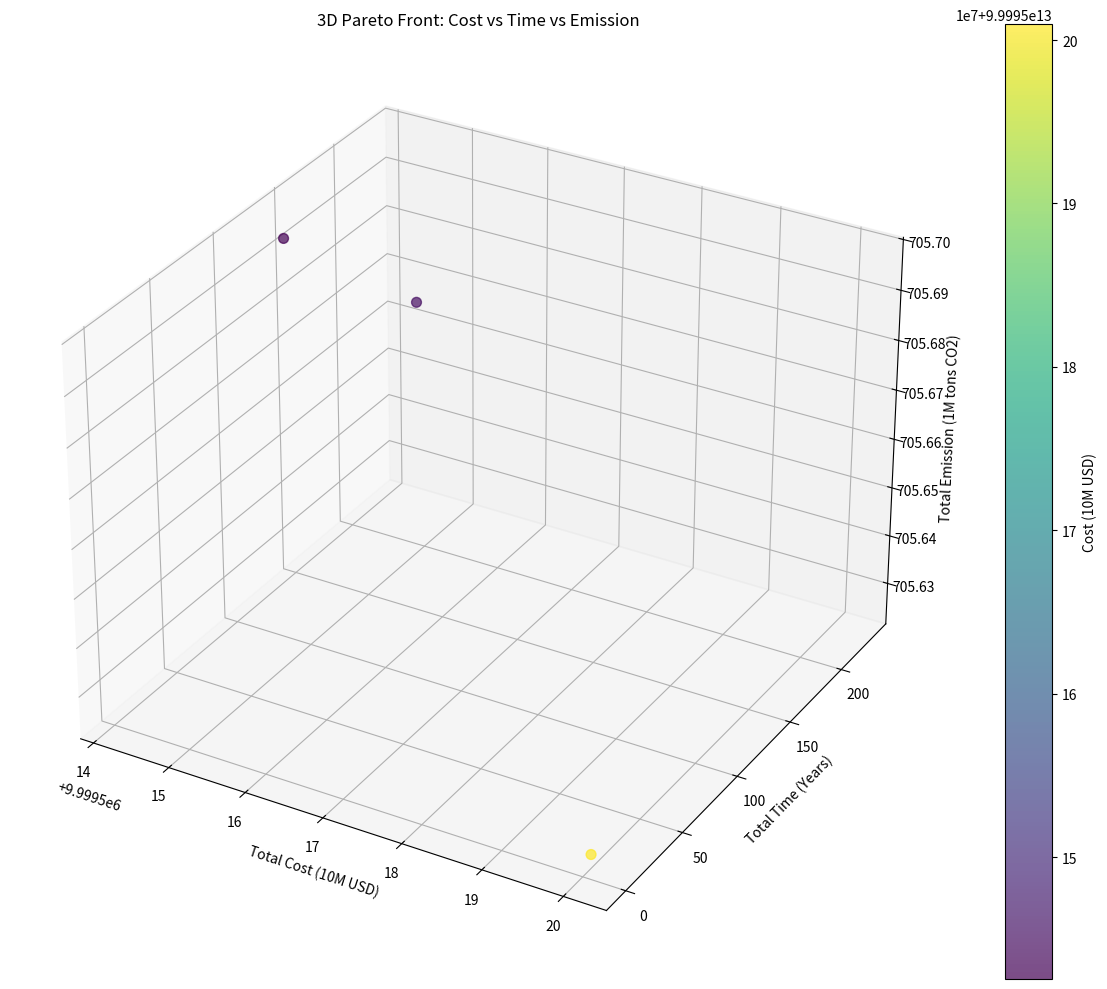
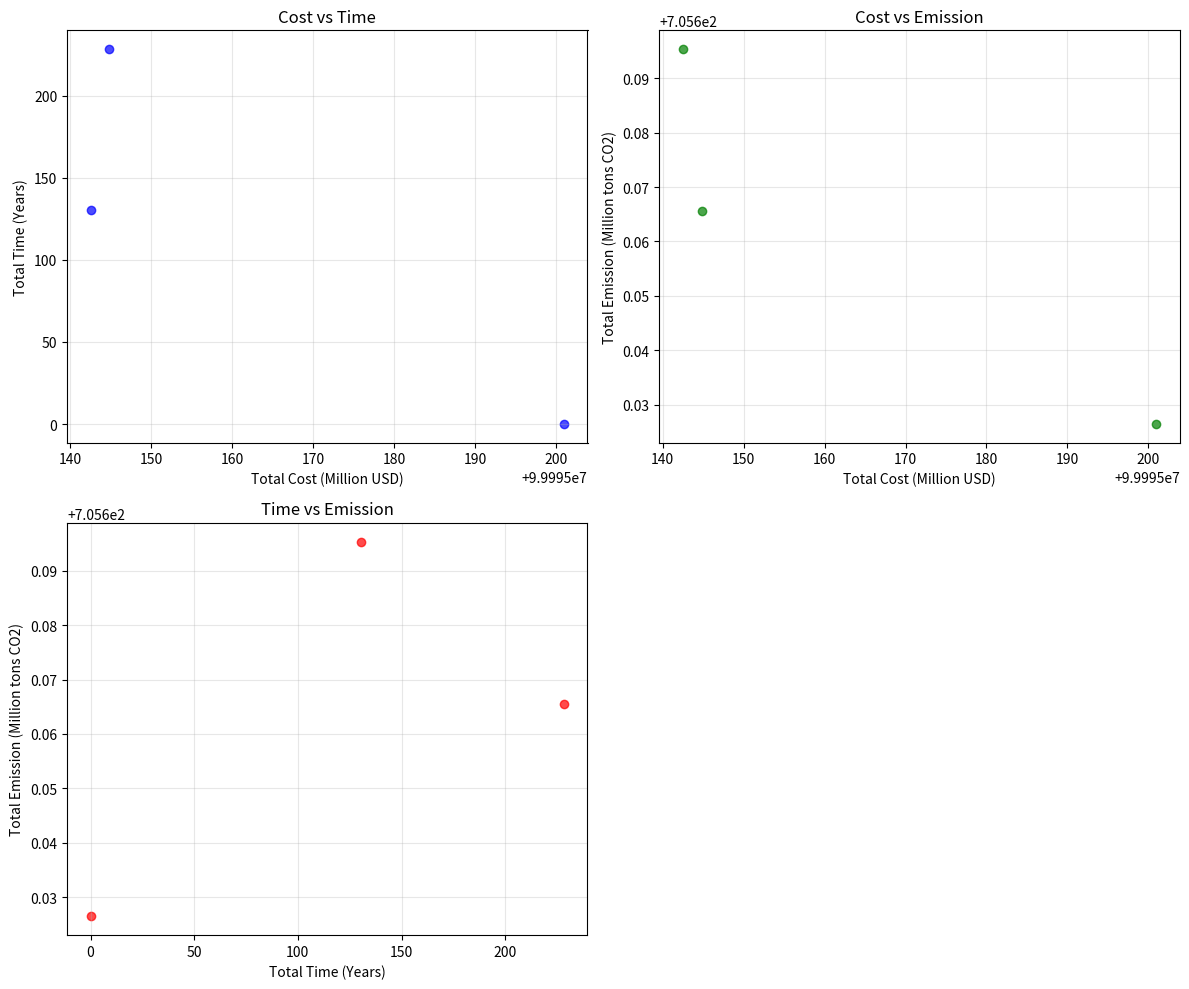

Write the Python code that produced these figures, in order.
import numpy as np
import matplotlib.pyplot as plt
import pandas as pd
import os
from mpl_toolkits.mplot3d import Axes3D

# 确保结果保存目录存在
result_dir = 'd:\\Users\\HONOR\\Desktop\\base\\2026\\Results'
os.makedirs(result_dir, exist_ok=True)

class LCAOptimizer:
    def __init__(self):
        # 模型参数（使用新数据）
        self.params = {
            # 运输参数
            'M_total': 100000000,  # 总物资量（吨）
            'Q_se': 179000,  # 太空电梯年运输能力（吨/年）
            'n': 10,  # 火箭发射场数量
            'T_se_cycle': 7,  # 太空电梯单次运输周期（天）
            'Q_r_max': 150,  # 火箭单次最大运力（吨）
            'Q_r_avg': 150,  # 火箭单次平均运力（吨）
            'rocket_max_launches_per_site': 730,  # 每年单座发射火箭的最高上线（次）
            'C_se_unit': 500000,  # 太空电梯单位运输成本（美元/吨），450-600美元/公斤 = 450000-600000美元/吨
            'C_r_unit': 1000000,  # 火箭单位运输成本（美元/吨），90~112.5万美元/吨
            'C_r_site': 3000000,  # 火箭发射场固定成本（美元），250万-400万美元
            # 太空电梯运力衰减系数
            'se_capacity_decay': {
                'daily_base_decay': 0.00005,  # 日常运营基础日衰减率（0.005%/天，系绳/结构自然损耗）
                'extreme_weather_decay': 0.008,  # 极端天气单次额外衰减率（0.8%/次，风暴/陨石等影响）
                'extreme_weather_annual': 8,  # 年极端天气发生次数（次/年，合理工况假设）
                'max_decay_limit': 0.4,  # 最大衰减上限（运力不低于额定值60%）
                'maintenance_repair': 0.001  # 定期维护修复率（0.1%/月，抵消部分衰减）
            },
            # LCA参数（碳排放因子，单位：吨CO2/吨）
            'lca_factors': {
                # 原材料生产阶段
                'raw_material': {
                    'se_tether': 15.0,  # 太空电梯系绳材料
                    'rocket_fuel': 20.0,  # 火箭燃料
                    'se_structure': 8.0,  # 太空电梯结构材料
                    'rocket_structure': 12.0  # 火箭结构材料
                },
                # 系统建设阶段
                'construction': {
                    'se_earth_port': 50000,  # 太空电梯地球港建设
                    'rocket_site': 10000,  # 火箭发射场建设
                    'se_station': 100000  # 太空电梯空间站建设
                },
                # 运输运营阶段
                'operation': {
                    'se_electricity': 0.0,  # 太空电梯电力消耗（全电力驱动，碳排放为0）
                    'rocket_launch': 5.0,  # 火箭发射（液氧甲烷燃料：2.2-2.8吨CO2/吨物资，取平均值）
                    'se_maintenance': 0.5,  # 太空电梯维护
                    'rocket_maintenance': 2.0  # 火箭维护
                },
                # 废弃处置阶段
                'disposal': {
                    'se_equipment': 5.0,  # 太空电梯设备处置
                    'rocket_debris': 8.0  # 火箭残骸处置
                }
            },
            # 材料消耗
            'material_consumption': {
                'se_tether': 2000,  # 太空电梯系绳材料（吨）
                'rocket_fuel': 5000,  # 火箭燃料（吨）
                'se_structure': 5000,  # 太空电梯结构材料（吨）
                'rocket_structure': 3000  # 火箭结构材料（吨）
            }
        }
    
    def calculate_lca(self, x, y, z):
        """计算全生命周期碳排放"""
        # 原材料生产阶段碳排放
        E_raw = (
            self.params['material_consumption']['se_tether'] * self.params['lca_factors']['raw_material']['se_tether'] +
            self.params['material_consumption']['rocket_fuel'] * self.params['lca_factors']['raw_material']['rocket_fuel'] +
            self.params['material_consumption']['se_structure'] * self.params['lca_factors']['raw_material']['se_structure'] +
            self.params['material_consumption']['rocket_structure'] * self.params['lca_factors']['raw_material']['rocket_structure']
        )
        
        # 系统建设阶段碳排放
        E_construction = (
            self.params['lca_factors']['construction']['se_earth_port'] +
            sum(z[i] * self.params['lca_factors']['construction']['rocket_site'] for i in range(len(z))) +
            self.params['lca_factors']['construction']['se_station']
        )
        
        # 运输运营阶段碳排放
        E_operation = (
            x * self.params['lca_factors']['operation']['se_electricity'] +
            y * self.params['lca_factors']['operation']['rocket_launch'] +
            x * self.params['lca_factors']['operation']['se_maintenance'] +
            y * self.params['lca_factors']['operation']['rocket_maintenance']
        )
        
        # 废弃处置阶段碳排放
        E_disposal = (
            self.params['lca_factors']['disposal']['se_equipment'] +
            (y / self.params['Q_r_avg']) * self.params['lca_factors']['disposal']['rocket_debris']  # 每发射一次的残骸处置
        )
        
        # 总碳排放
        E_total = E_raw + E_construction + E_operation + E_disposal
        
        return E_total
    
    def evaluate(self, individual):
        """评估个体适应度（三目标）"""
        x = individual[0]  # 太空电梯运输量
        y = individual[1]  # 火箭运输量
        z = individual[2:2+self.params['n']]  # 火箭发射场启用状态
        
        # 计算太空电梯运力衰减后的实际年运力
        decay_params = self.params['se_capacity_decay']
        daily_decay = decay_params['daily_base_decay'] * 365
        extreme_weather_decay = decay_params['extreme_weather_decay'] * decay_params['extreme_weather_annual']
        maintenance_repair = decay_params['maintenance_repair'] * 12
        total_decay = min(daily_decay + extreme_weather_decay - maintenance_repair, decay_params['max_decay_limit'])
        Q_se_actual = self.params['Q_se'] * (1 - total_decay)
        
        # 自动调整y的值，确保x + y = M_total
        y = self.params['M_total'] - x
        
        # 非负约束
        if x < 0 or y < 0:
            return [float('inf'), float('inf'), float('inf')]  # 非负约束
        
        # 目标函数1：最小化总成本
        C_total = (self.params['C_se_unit'] * x + 
                  self.params['C_r_unit'] * y + 
                  sum(z[i] * self.params['C_r_site'] for i in range(self.params['n'])))
        
        # 目标函数2：最小化总时间
        T_se = x / Q_se_actual
        # 更新火箭年运输能力计算，使用每年单座发射火箭的最高上线730次
        rocket_annual_capacity = sum(z[i] * self.params['rocket_max_launches_per_site'] * self.params['Q_r_avg'] 
                                 for i in range(len(z)))
        T_r = y / rocket_annual_capacity if rocket_annual_capacity > 0 else 0
        T_total = max(T_se, T_r)
        
        # 目标函数3：最小化环境影响（碳排放）
        E_total = self.calculate_lca(x, y, z)
        
        return [C_total, T_total, E_total]
    
    def generate_initial_population(self, size=100):
        """生成初始种群"""
        population = []
        for _ in range(size):
            # 随机生成太空电梯运输量（合理范围）
            x = np.random.uniform(0, self.params['M_total'])
            # 确保x + y = M_total
            y = self.params['M_total'] - x
            # 随机生成火箭发射场启用状态
            z = [np.random.randint(0, 2) for _ in range(self.params['n'])]
            population.append([x, y] + z)
        return population
    
    def run_nsga2(self, generations=50, population_size=100):
        """运行NSGA-Ⅱ算法"""
        # 初始化NSGA-Ⅱ
        nsga2 = NSGA2(
            fitness_function=self.evaluate,
            population_size=population_size,
            num_generations=generations,
            num_objectives=3,
            chromosome_length=2 + self.params['n'],  # x, y, z1, z2, z3
            mutation_rate=0.1,
            crossover_rate=0.8
        )
        
        # 生成初始种群
        initial_population = self.generate_initial_population(population_size)
        
        # 运行算法
        pareto_front, pareto_solutions = nsga2.run(initial_population)
        
        return pareto_front, pareto_solutions
    
    def plot_3d_pareto(self, pareto_front, filename='Q4_LCA_3D_Pareto.png'):
        """绘制3D帕累托前沿"""
        fig = plt.figure(figsize=(12, 10))
        ax = fig.add_subplot(111, projection='3d')
        
        # 归一化数据以便更好地显示
        cost_normalized = pareto_front[:, 0] / 1e7  # 转换为千万美元
        time_normalized = pareto_front[:, 1]
        emission_normalized = pareto_front[:, 2] / 1e6  # 转换为百万吨CO2
        
        scatter = ax.scatter(cost_normalized, time_normalized, emission_normalized, 
                           c=pareto_front[:, 0], cmap='viridis', s=50, alpha=0.7)
        
        ax.set_title('3D Pareto Front: Cost vs Time vs Emission')
        ax.set_xlabel('Total Cost (10M USD)')
        ax.set_ylabel('Total Time (Years)')
        ax.set_zlabel('Total Emission (1M tons CO2)')
        
        plt.colorbar(scatter, label='Cost (10M USD)')
        plt.tight_layout()
        plt.savefig(os.path.join(result_dir, filename))
        plt.show()
    
    def plot_pairwise(self, pareto_front, filename='Q4_LCA_Pairplot.png'):
        """绘制两两目标之间的关系"""
        fig, axes = plt.subplots(2, 2, figsize=(12, 10))
        
        # 成本 vs 时间
        axes[0, 0].scatter(pareto_front[:, 0]/1e6, pareto_front[:, 1], c='blue', alpha=0.7)
        axes[0, 0].set_title('Cost vs Time')
        axes[0, 0].set_xlabel('Total Cost (Million USD)')
        axes[0, 0].set_ylabel('Total Time (Years)')
        axes[0, 0].grid(True, alpha=0.3)
        
        # 成本 vs 排放
        axes[0, 1].scatter(pareto_front[:, 0]/1e6, pareto_front[:, 2]/1e6, c='green', alpha=0.7)
        axes[0, 1].set_title('Cost vs Emission')
        axes[0, 1].set_xlabel('Total Cost (Million USD)')
        axes[0, 1].set_ylabel('Total Emission (Million tons CO2)')
        axes[0, 1].grid(True, alpha=0.3)
        
        # 时间 vs 排放
        axes[1, 0].scatter(pareto_front[:, 1], pareto_front[:, 2]/1e6, c='red', alpha=0.7)
        axes[1, 0].set_title('Time vs Emission')
        axes[1, 0].set_xlabel('Total Time (Years)')
        axes[1, 0].set_ylabel('Total Emission (Million tons CO2)')
        axes[1, 0].grid(True, alpha=0.3)
        
        # 隐藏多余的子图
        axes[1, 1].axis('off')
        
        plt.tight_layout()
        plt.savefig(os.path.join(result_dir, filename))
        plt.show()
    
    def save_results(self, pareto_front, pareto_solutions, filename='Q4_LCA_Results.csv'):
        """保存结果到CSV文件"""
        results = []
        for i, solution in enumerate(pareto_solutions):
            x = solution[0]
            y = solution[1]
            z = solution[2:2+self.params['n']]
            
            # 创建发射场状态字典
            launch_sites = {f'Launch_Site_{j+1}': z[j] for j in range(self.params['n'])}
            
            result = {
                'Rank': i+1,
                'Space_Elevator_Transport': x,
                'Rocket_Transport': y,
                'Total_Cost': pareto_front[i, 0],
                'Total_Time': pareto_front[i, 1],
                'Total_Emissions': pareto_front[i, 2]
            }
            
            # 添加发射场状态
            result.update(launch_sites)
            results.append(result)
        
        df = pd.DataFrame(results)
        df.to_csv(os.path.join(result_dir, filename), index=False)
        print(f"Results saved to {os.path.join(result_dir, filename)}")
    
    def generate_report(self, pareto_front):
        """生成LCA优化报告"""
        # 分析帕累托前沿的特征
        min_cost_idx = np.argmin(pareto_front[:, 0])
        min_time_idx = np.argmin(pareto_front[:, 1])
        min_emission_idx = np.argmin(pareto_front[:, 2])
        
        print("=== 环境影响评估与优化报告 ===")
        print("\n1. 最优解分析")
        print(f"   - 最小成本解: 成本 ${pareto_front[min_cost_idx, 0]:.2f}, 时间 {pareto_front[min_cost_idx, 1]:.2f} 年, 排放 {pareto_front[min_cost_idx, 2]:.2f} 吨CO2")
        print(f"   - 最小时间解: 成本 ${pareto_front[min_time_idx, 0]:.2f}, 时间 {pareto_front[min_time_idx, 1]:.2f} 年, 排放 {pareto_front[min_time_idx, 2]:.2f} 吨CO2")
        print(f"   - 最小排放解: 成本 ${pareto_front[min_emission_idx, 0]:.2f}, 时间 {pareto_front[min_emission_idx, 1]:.2f} 年, 排放 {pareto_front[min_emission_idx, 2]:.2f} 吨CO2")
        
        print("\n2. 环境影响分析")
        print("   - 运输方式对环境的影响:")
        print("     * 太空电梯: 主要排放来自原材料生产和建设，运营阶段排放较低")
        print("     * 火箭: 主要排放来自燃料燃烧和发射过程，单位运输量排放较高")
        
        print("\n3. 环境友好型策略建议")
        print("   - 优先使用太空电梯运输，减少火箭运输比例")
        print("   - 提高太空电梯的电力来源中可再生能源的比例")
        print("   - 优化火箭燃料配方，使用更清洁的燃料")
        print("   - 提高火箭的可重复使用性，减少单次发射的结构材料消耗")
        print("   - 延长太空电梯的使用寿命，分摊建设阶段的环境影响")

class NSGA2:
    """简化版NSGA-Ⅱ算法（支持三目标）"""
    def __init__(self, fitness_function, population_size, num_generations, num_objectives, chromosome_length, mutation_rate=0.1, crossover_rate=0.8):
        self.fitness_function = fitness_function
        self.population_size = population_size
        self.num_generations = num_generations
        self.num_objectives = num_objectives
        self.chromosome_length = chromosome_length
        self.mutation_rate = mutation_rate
        self.crossover_rate = crossover_rate
    
    def run(self, initial_population):
        population = initial_population
        
        for generation in range(self.num_generations):
            # 计算适应度
            fitness_values = np.array([self.fitness_function(ind) for ind in population])
            
            # 非支配排序
            fronts = self.non_dominated_sorting(fitness_values)
            
            # 拥挤度计算
            crowding_distances = self.crowding_distance(fitness_values, fronts)
            
            # 选择下一代
            new_population = []
            for front in fronts:
                if len(new_population) + len(front) <= self.population_size:
                    new_population.extend([population[i] for i in front])
                else:
                    # 对当前前沿按拥挤度排序并选择
                    front_sorted = sorted(front, key=lambda i: crowding_distances[i], reverse=True)
                    remaining = self.population_size - len(new_population)
                    new_population.extend([population[i] for i in front_sorted[:remaining]])
                    break
            
            # 交叉和变异
            offspring = []
            while len(offspring) < self.population_size:
                # 选择父母
                parent1 = self.tournament_selection(new_population, fitness_values)
                parent2 = self.tournament_selection(new_population, fitness_values)
                
                # 交叉
                if np.random.random() < self.crossover_rate:
                    child1, child2 = self.crossover(parent1, parent2)
                else:
                    child1, child2 = parent1.copy(), parent2.copy()
                
                # 变异
                child1 = self.mutate(child1)
                child2 = self.mutate(child2)
                
                offspring.extend([child1, child2])
            
            population = offspring[:self.population_size]
        
        # 最终种群的非支配前沿
        fitness_values = np.array([self.fitness_function(ind) for ind in population])
        fronts = self.non_dominated_sorting(fitness_values)
        pareto_indices = fronts[0]
        pareto_front = fitness_values[pareto_indices]
        pareto_solutions = [population[i] for i in pareto_indices]
        
        return pareto_front, pareto_solutions
    
    def non_dominated_sorting(self, fitness_values):
        """非支配排序"""
        n = len(fitness_values)
        dominated = [[] for _ in range(n)]
        rank = [0] * n
        count = [0] * n
        
        for i in range(n):
            for j in range(n):
                if i != j:
                    if all(fitness_values[i][k] <= fitness_values[j][k] for k in range(self.num_objectives)) and \
                       any(fitness_values[i][k] < fitness_values[j][k] for k in range(self.num_objectives)):
                        dominated[i].append(j)
                        count[j] += 1
        
        fronts = []
        current_front = []
        for i in range(n):
            if count[i] == 0:
                current_front.append(i)
        
        while current_front:
            next_front = []
            for i in current_front:
                for j in dominated[i]:
                    count[j] -= 1
                    if count[j] == 0:
                        next_front.append(j)
            fronts.append(current_front)
            current_front = next_front
        
        return fronts
    
    def crowding_distance(self, fitness_values, fronts):
        """计算拥挤度"""
        n = len(fitness_values)
        crowding_distances = [0] * n
        
        for front in fronts:
            if len(front) == 1:
                crowding_distances[front[0]] = float('inf')
                continue
            
            for obj in range(self.num_objectives):
                # 按当前目标排序
                sorted_indices = sorted(front, key=lambda i: fitness_values[i][obj])
                
                # 边界点拥挤度设为无穷大
                crowding_distances[sorted_indices[0]] = float('inf')
                crowding_distances[sorted_indices[-1]] = float('inf')
                
                # 计算中间点拥挤度
                if len(sorted_indices) > 2:
                    obj_min = fitness_values[sorted_indices[0]][obj]
                    obj_max = fitness_values[sorted_indices[-1]][obj]
                    if obj_max - obj_min > 1e-10:  # 使用小值避免除零错误
                        for i in range(1, len(sorted_indices)-1):
                            crowding_distances[sorted_indices[i]] += \
                                (fitness_values[sorted_indices[i+1]][obj] - fitness_values[sorted_indices[i-1]][obj]) / \
                                (obj_max - obj_min)
        
        return crowding_distances
    
    def tournament_selection(self, population, fitness_values):
        """锦标赛选择"""
        k = 3
        selected = np.random.choice(len(population), k, replace=False)
        best = selected[0]
        for i in selected[1:]:
            if all(fitness_values[i][j] <= fitness_values[best][j] for j in range(self.num_objectives)) and \
               any(fitness_values[i][j] < fitness_values[best][j] for j in range(self.num_objectives)):
                best = i
        return population[best]
    
    def crossover(self, parent1, parent2):
        """单点交叉"""
        point = np.random.randint(1, len(parent1)-1)
        child1 = parent1[:point] + parent2[point:]
        child2 = parent2[:point] + parent1[point:]
        return child1, child2
    
    def mutate(self, chromosome):
        """变异"""
        for i in range(len(chromosome)):
            if np.random.random() < self.mutation_rate:
                if i < 2:  # x和y是连续变量
                    chromosome[i] = np.random.uniform(0, 10000)  # 随机值
                else:  # z是离散变量
                    chromosome[i] = 1 - chromosome[i]  # 翻转
        return chromosome

if __name__ == "__main__":
    print("Running 2026 MCM Problem B: Question 4 - LCA and Multi-Objective Optimization")
    print("="*60)
    
    # 初始化优化器
    optimizer = LCAOptimizer()
    
    # 运行NSGA-Ⅱ算法
    print("Running NSGA-Ⅱ algorithm for 3-objective optimization...")
    pareto_front, pareto_solutions = optimizer.run_nsga2(generations=50, population_size=100)
    
    print(f"Found {len(pareto_front)} Pareto optimal solutions")
    
    # 绘制结果
    print("Generating LCA optimization plots...")
    optimizer.plot_3d_pareto(pareto_front)
    optimizer.plot_pairwise(pareto_front)
    
    # 保存结果
    optimizer.save_results(pareto_front, pareto_solutions)
    
    # 生成报告
    optimizer.generate_report(pareto_front)
    
    print("="*60)
    print("Question 4 LCA optimization completed successfully!")
    print(f"Results saved in {result_dir}")
